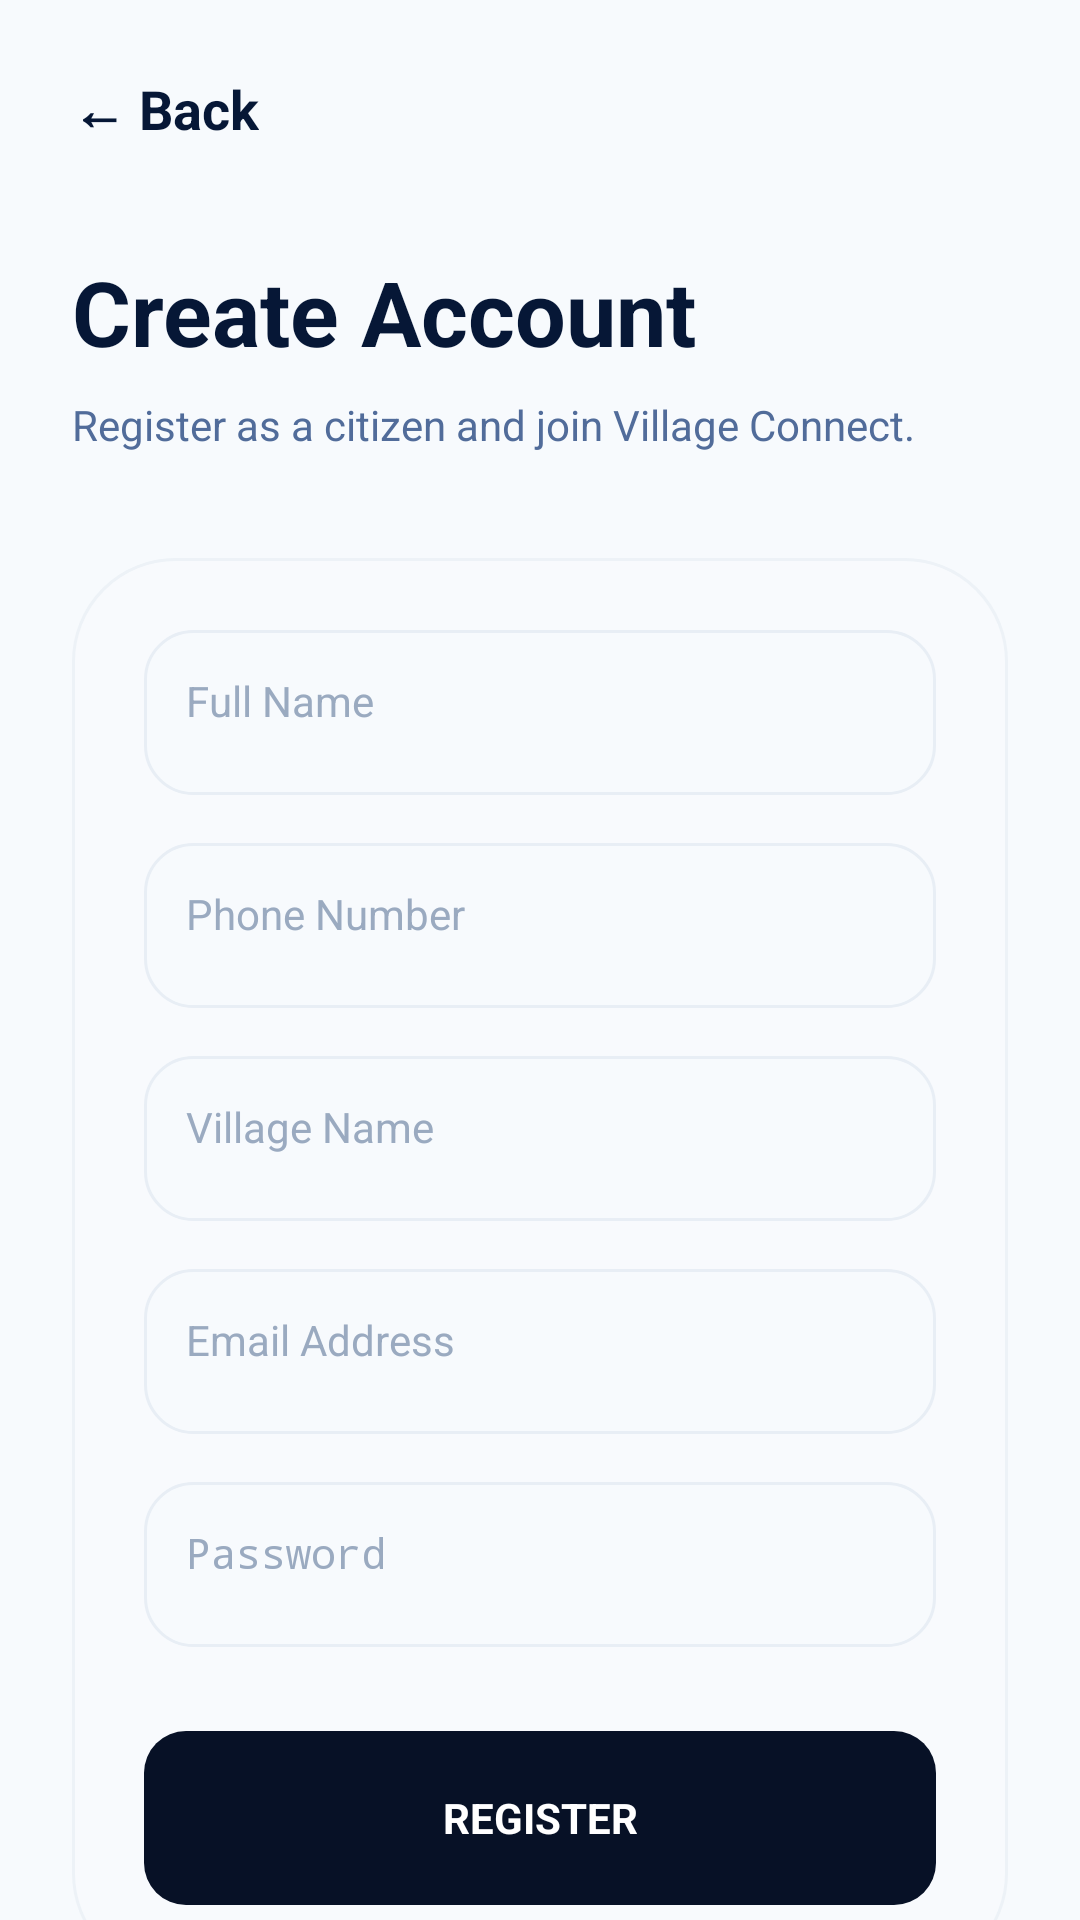

Here is an Android app screen rendered from its layout file. Give the layout XML and the strings, colors and styles it references.
<!-- AndroidManifest.xml: application theme Theme.GramaWasteTracker -->
<!-- res/layout/activity_register.xml -->
<?xml version="1.0" encoding="utf-8"?>
<ScrollView xmlns:android="http://schemas.android.com/apk/res/android"
    android:layout_width="match_parent"
    android:layout_height="match_parent"
    android:background="#F7FAFD">

    <LinearLayout
        android:layout_width="match_parent"
        android:layout_height="wrap_content"
        android:orientation="vertical"
        android:padding="24dp">

        <TextView
            android:id="@+id/backToLoginBtn"
            android:layout_width="wrap_content"
            android:layout_height="wrap_content"
            android:text="← Back"
            android:textColor="#061736"
            android:textSize="18sp"
            android:textStyle="bold" />

        <TextView
            android:layout_width="match_parent"
            android:layout_height="wrap_content"
            android:layout_marginTop="35dp"
            android:text="Create Account"
            android:textColor="#061736"
            android:textSize="30sp"
            android:textStyle="bold" />

        <TextView
            android:layout_width="match_parent"
            android:layout_height="wrap_content"
            android:layout_marginTop="8dp"
            android:text="Register as a citizen and join Village Connect."
            android:textColor="#516C9A"
            android:textSize="14sp" />

        <LinearLayout
            android:layout_width="match_parent"
            android:layout_height="wrap_content"
            android:layout_marginTop="35dp"
            android:background="@drawable/profile_card_bg"
            android:orientation="vertical"
            android:padding="24dp">

            <EditText
                android:id="@+id/nameInput"
                android:layout_width="match_parent"
                android:layout_height="55dp"
                android:background="@drawable/edit_text_bg"
                android:hint="Full Name"
                android:padding="14dp"
                android:textColor="#061736"
                android:textColorHint="#9AAAC0"
                android:textSize="14sp" />

            <EditText
                android:id="@+id/phoneInput"
                android:layout_width="match_parent"
                android:layout_height="55dp"
                android:layout_marginTop="16dp"
                android:background="@drawable/edit_text_bg"
                android:hint="Phone Number"
                android:inputType="phone"
                android:padding="14dp"
                android:textColor="#061736"
                android:textColorHint="#9AAAC0"
                android:textSize="14sp" />

            <EditText
                android:id="@+id/villageInput"
                android:layout_width="match_parent"
                android:layout_height="55dp"
                android:layout_marginTop="16dp"
                android:background="@drawable/edit_text_bg"
                android:hint="Village Name"
                android:padding="14dp"
                android:textColor="#061736"
                android:textColorHint="#9AAAC0"
                android:textSize="14sp" />

            <EditText
                android:id="@+id/emailInput"
                android:layout_width="match_parent"
                android:layout_height="55dp"
                android:layout_marginTop="16dp"
                android:background="@drawable/edit_text_bg"
                android:hint="Email Address"
                android:inputType="textEmailAddress"
                android:padding="14dp"
                android:textColor="#061736"
                android:textColorHint="#9AAAC0"
                android:textSize="14sp" />

            <EditText
                android:id="@+id/passwordInput"
                android:layout_width="match_parent"
                android:layout_height="55dp"
                android:layout_marginTop="16dp"
                android:background="@drawable/edit_text_bg"
                android:hint="Password"
                android:inputType="textPassword"
                android:padding="14dp"
                android:textColor="#061736"
                android:textColorHint="#9AAAC0"
                android:textSize="14sp" />

            <TextView
                android:id="@+id/registerBtn"
                android:layout_width="match_parent"
                android:layout_height="58dp"
                android:layout_marginTop="28dp"
                android:background="@drawable/submit_btn_bg"
                android:gravity="center"
                android:text="REGISTER"
                android:textColor="#FFFFFF"
                android:textSize="14sp"
                android:textStyle="bold" />

        </LinearLayout>

    </LinearLayout>

</ScrollView>
<!-- resources referenced by this layout -->
<resources>
  <!-- drawable edit_text_bg (drawable) -->
  <shape xmlns:android="http://schemas.android.com/apk/res/android">
      <solid android:color="#F7FAFD" />
      <corners android:radius="16dp" />
      <stroke android:width="1dp" android:color="#E8EEF5" />
  </shape>
  <!-- drawable profile_card_bg (drawable) -->
  <shape xmlns:android="http://schemas.android.com/apk/res/android">
      <solid android:color="#F8FAFD" />
      <corners android:radius="34dp" />
      <stroke android:width="1dp" android:color="#EDF2F7" />
  </shape>
  <!-- drawable submit_btn_bg (drawable) -->
  <shape xmlns:android="http://schemas.android.com/apk/res/android">
      <solid android:color="#071126" />
      <corners android:radius="14dp" />
  </shape>
</resources>
